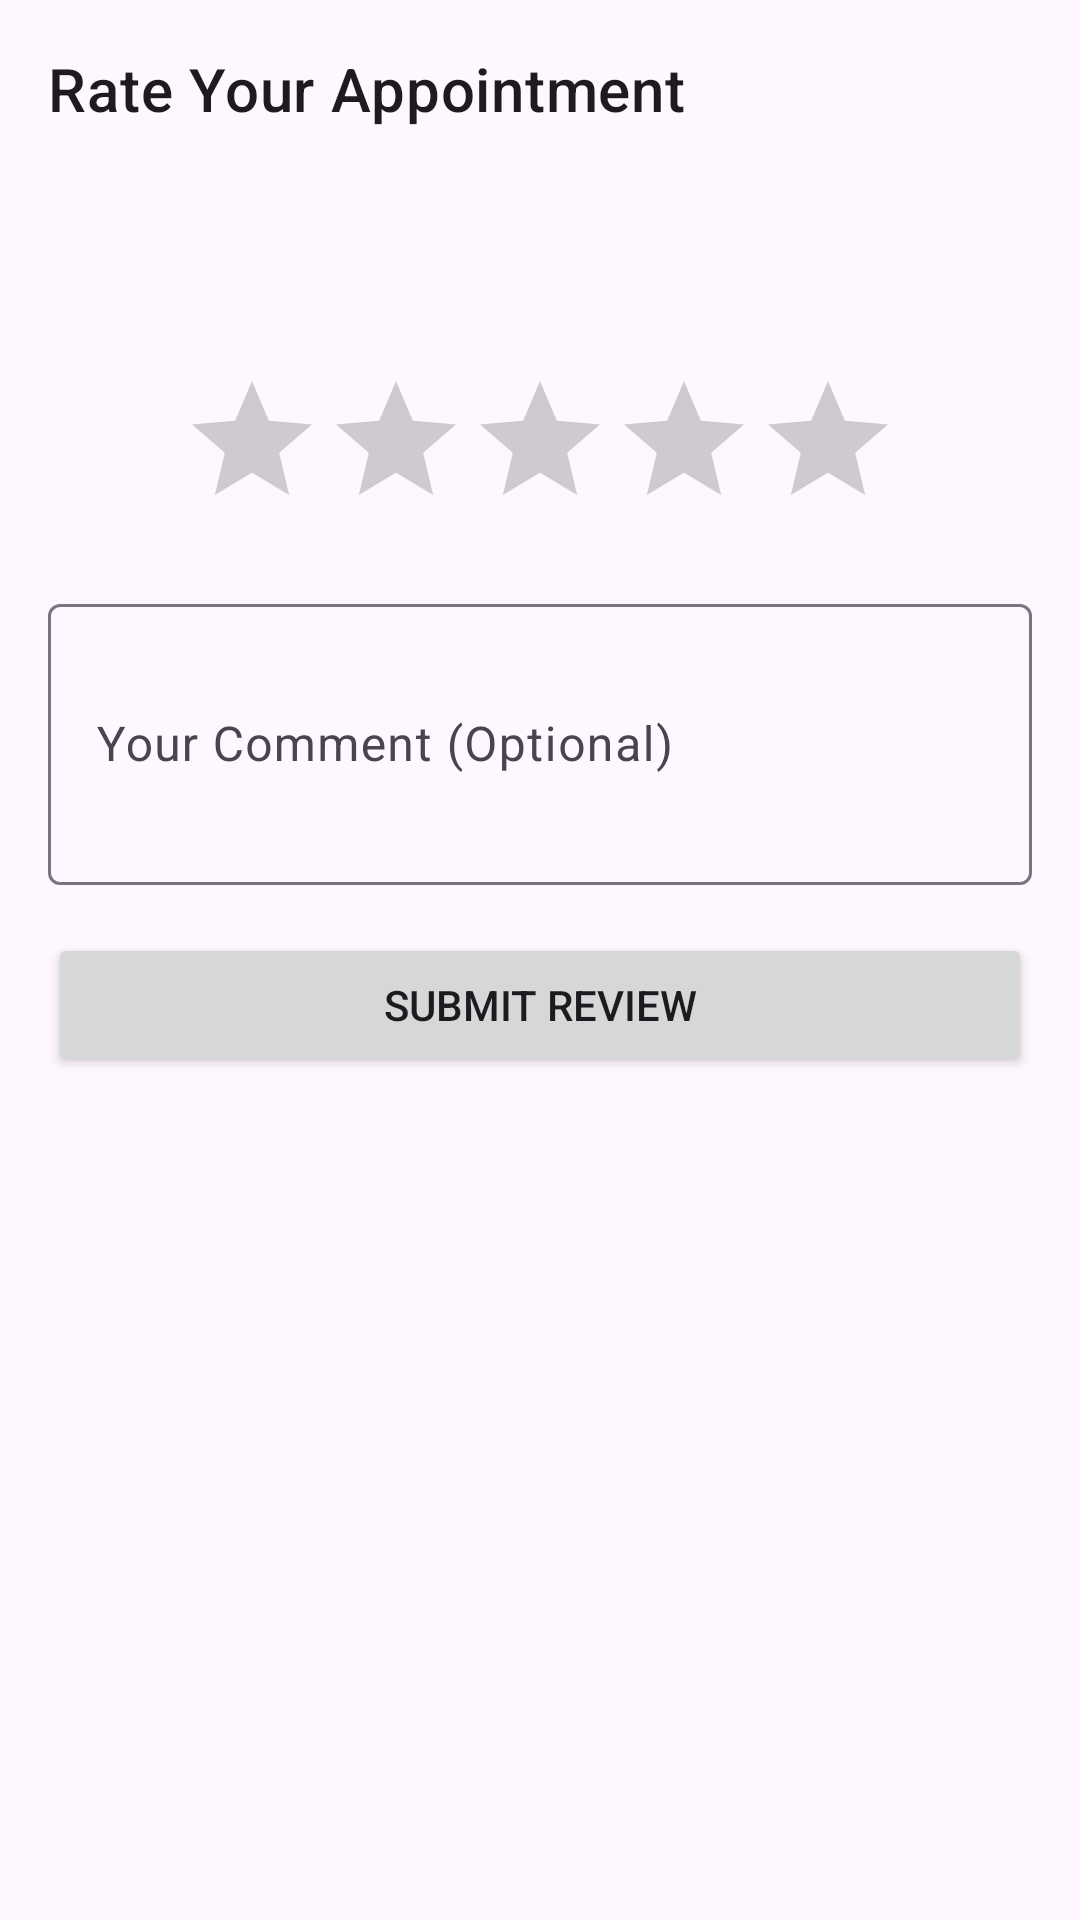

Reconstruct the res/layout file that produces this screen, plus the resources it refers to.
<!-- AndroidManifest.xml: application theme Theme.Kursovaya -->
<!-- res/layout/drawer_review.xml -->
<?xml version="1.0" encoding="utf-8"?>
<LinearLayout xmlns:android="http://schemas.android.com/apk/res/android"
    android:layout_width="match_parent"
    android:layout_height="wrap_content"
    android:orientation="vertical"
    android:padding="16dp">

    <TextView
        android:layout_width="wrap_content"
        android:layout_height="wrap_content"
        android:text="Rate Your Appointment"
        android:textAppearance="?attr/textAppearanceHeadline6" />

    <LinearLayout
        android:layout_width="match_parent"
        android:layout_height="wrap_content"
        android:orientation="horizontal"
        android:gravity="center_vertical"
        android:layout_marginTop="16dp">

        <ImageView
            android:id="@+id/doctorImageView"
            android:layout_width="48dp"
            android:layout_height="48dp"
            android:scaleType="centerCrop"/>

        <LinearLayout
            android:layout_width="wrap_content"
            android:layout_height="wrap_content"
            android:orientation="vertical"
            android:layout_marginStart="16dp">

            <TextView
                android:id="@+id/doctorNameTextView"
                android:layout_width="wrap_content"
                android:layout_height="wrap_content"
                android:textAppearance="?attr/textAppearanceBody1" />

            <TextView
                android:id="@+id/doctorSpecialtyTextView"
                android:layout_width="wrap_content"
                android:layout_height="wrap_content"
                android:textAppearance="?attr/textAppearanceBody2"
                android:textColor="?android:attr/textColorSecondary" />
        </LinearLayout>
    </LinearLayout>

    <RatingBar
        android:id="@+id/ratingBar"
        android:layout_width="wrap_content"
        android:layout_height="wrap_content"
        android:layout_gravity="center_horizontal"
        android:numStars="5"
        android:stepSize="1.0"
        android:layout_marginTop="16dp"/>

    <com.google.android.material.textfield.TextInputLayout
        android:layout_width="match_parent"
        android:layout_height="wrap_content"
        android:layout_marginTop="16dp">

        <com.google.android.material.textfield.TextInputEditText
            android:id="@+id/commentEditText"
            android:layout_width="match_parent"
            android:layout_height="wrap_content"
            android:hint="Your Comment (Optional)"
            android:inputType="textMultiLine"
            android:minLines="3" />
    </com.google.android.material.textfield.TextInputLayout>

    <Button
        android:id="@+id/submitReviewButton"
        android:layout_width="match_parent"
        android:layout_height="wrap_content"
        android:layout_marginTop="16dp"
        android:text="Submit Review" />

</LinearLayout>
<!-- resources referenced by this layout -->
<resources>
  <style name="Theme.Kursovaya" parent="Theme.Material3.DayNight.NoActionBar">
          
          <item name="colorPrimary">@color/primary</item>
          <item name="colorOnPrimary">@color/primary_light</item>
          
      </style>
  <color name="primary">#6200EE</color>
  <color name="primary_light">#F1F7FE</color>
</resources>
